Run: headless pygame with SDL's dummy video driver; simulated clock (each Clock.tick advances the game by its frame time, no real sleeping); random seed 0; keys injected as events and as key.get_pressed() state; mouse plan: one left click at the window centre at the start of phase 2, then a move to the lower-right quarter at the start of phase 3.
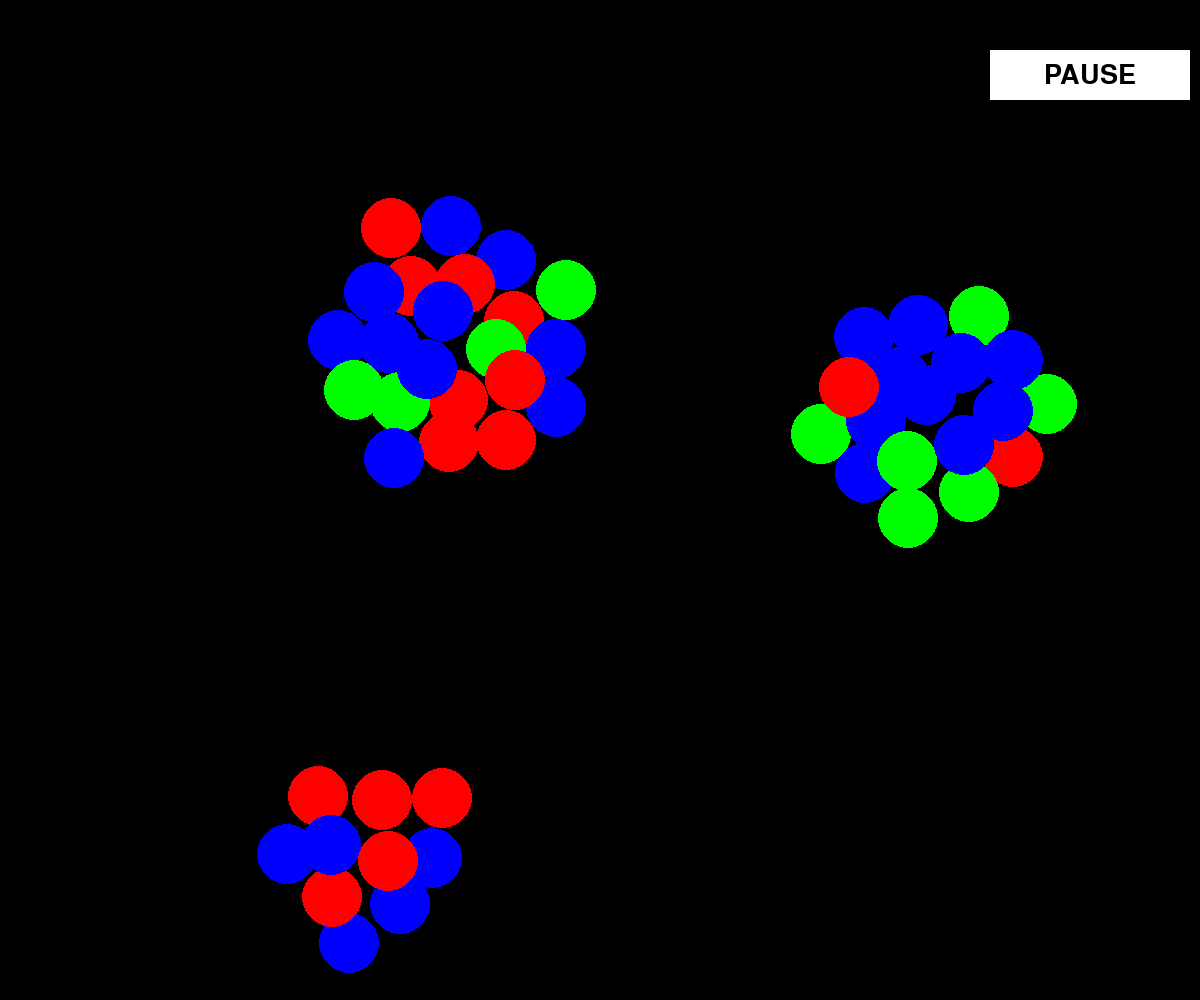
Frame 1 of 4 · flips 1–60 · no input
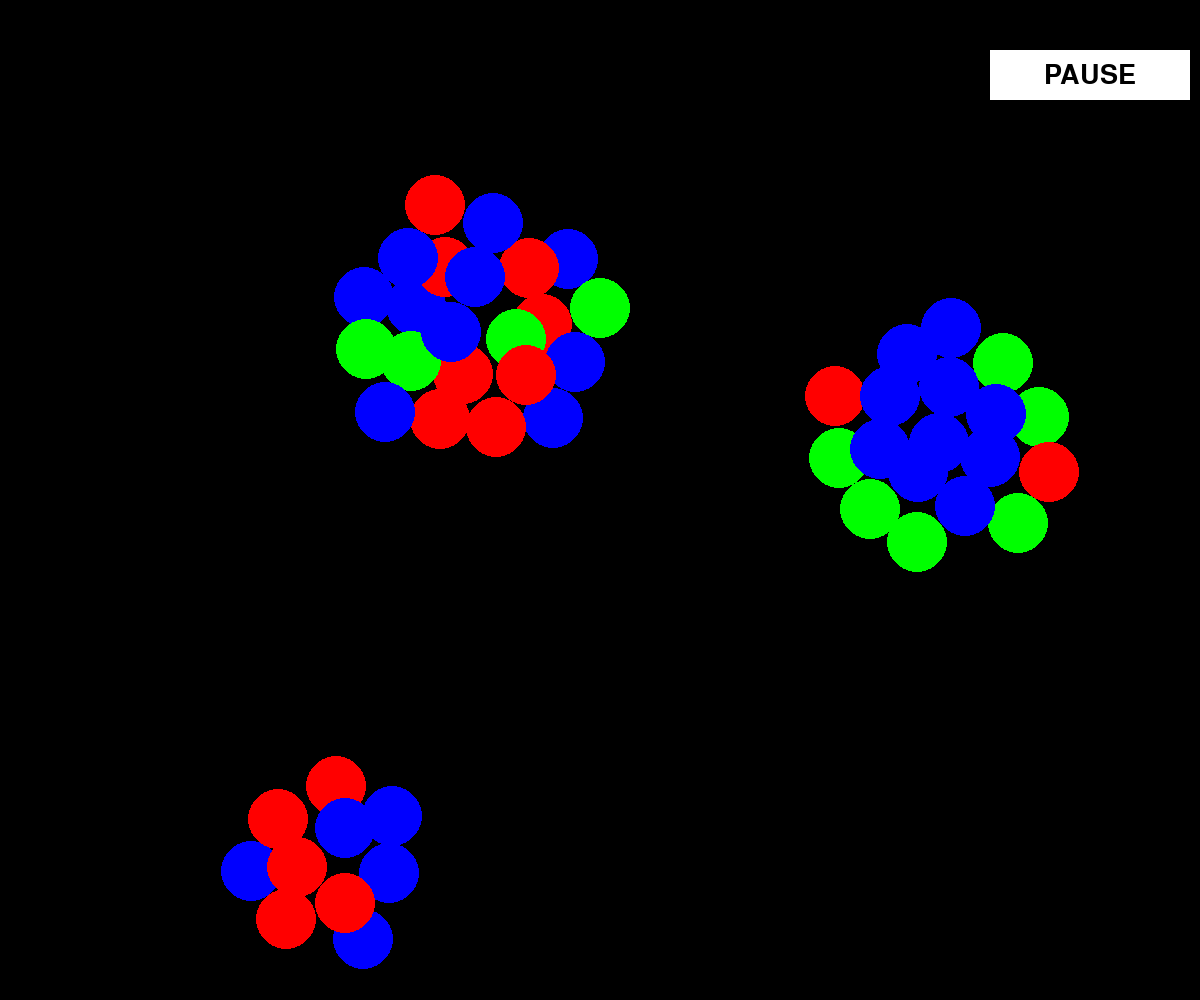
Frame 2 of 4 · flips 61–180 · clicked the window centre · tapped SPACE, RETURN · held RIGHT (→), D
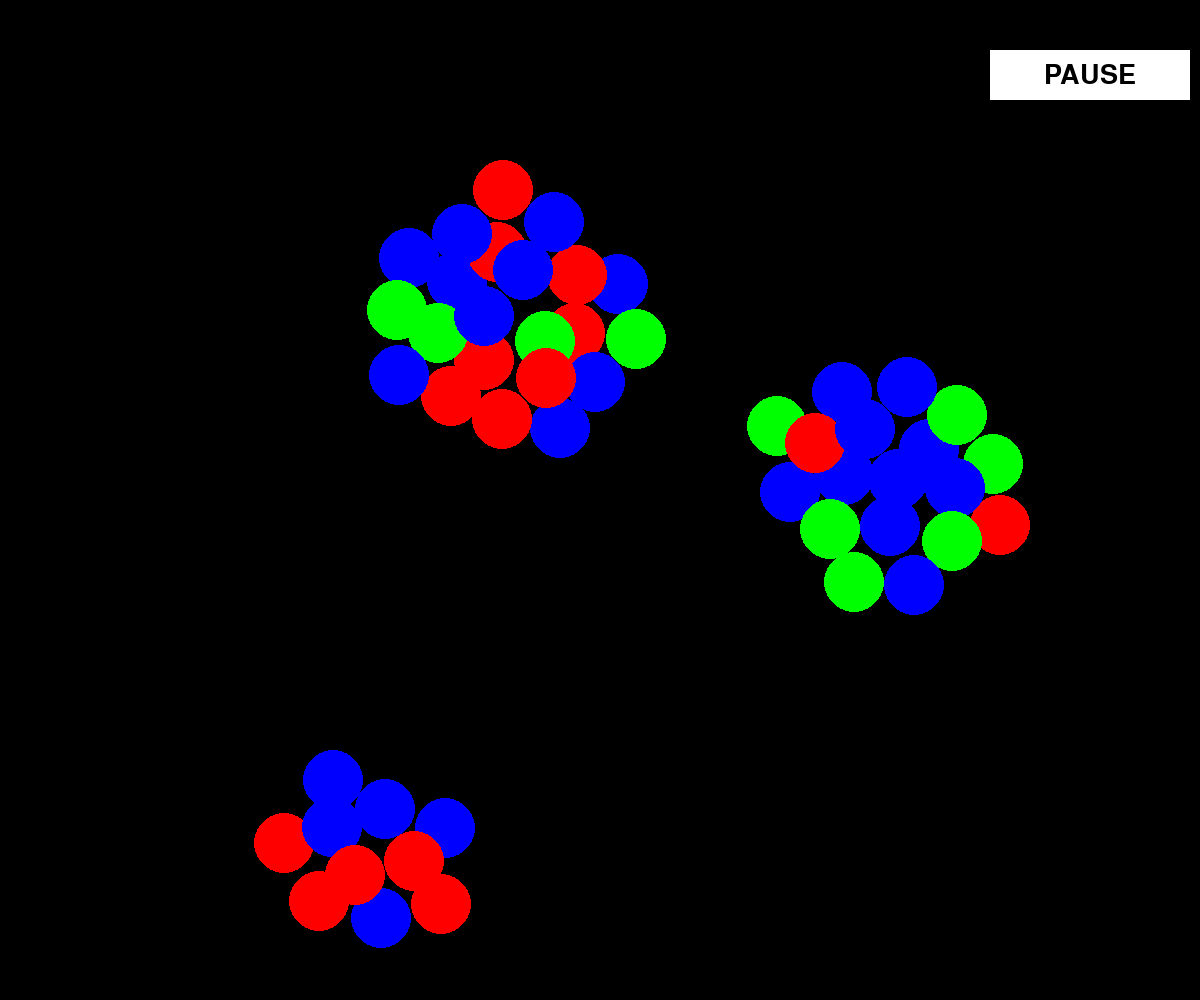
Frame 3 of 4 · flips 181–300 · moved the mouse to the lower-right quarter · held DOWN (↓), S
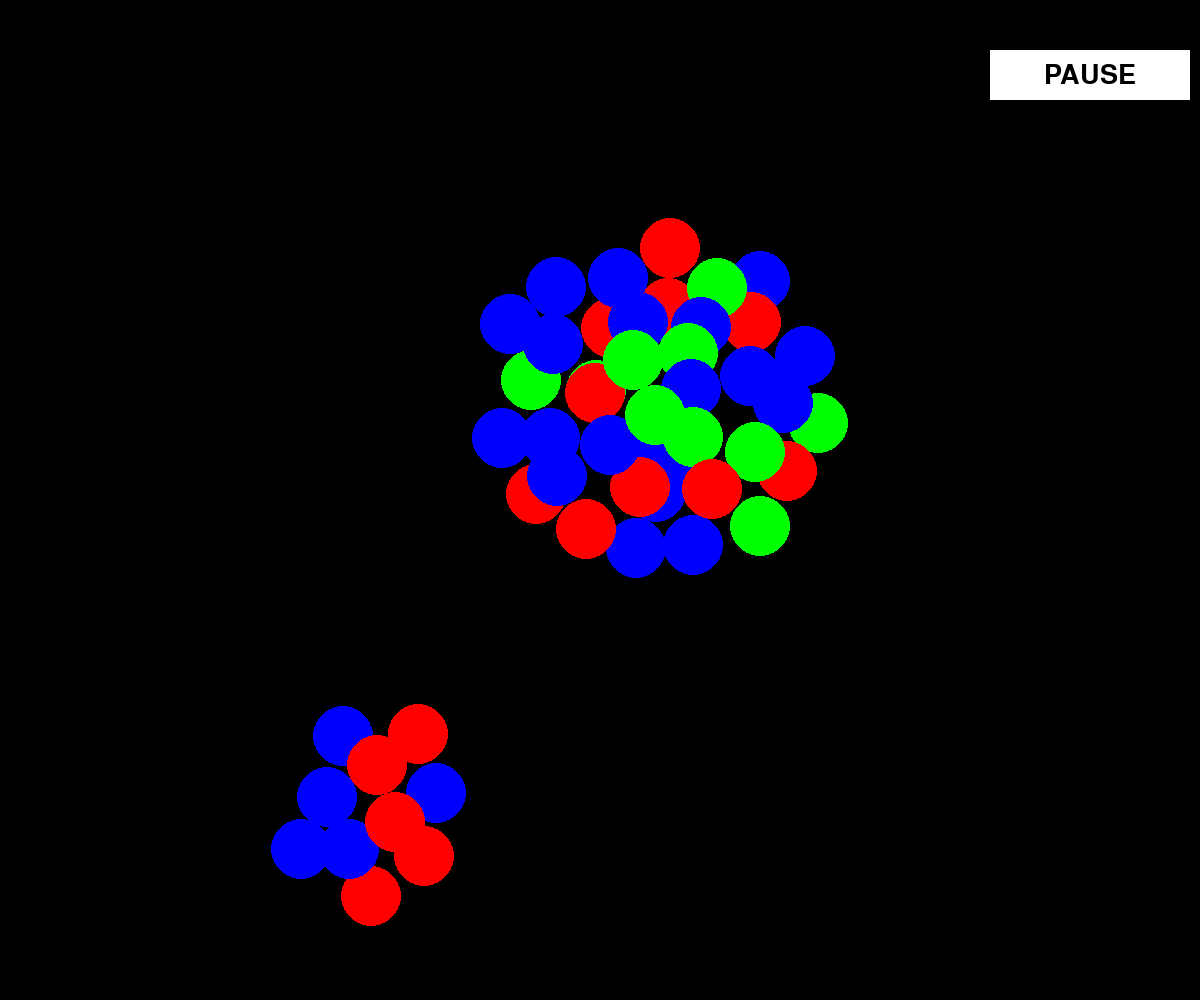
Frame 4 of 4 · flips 301–420 · held LEFT (←), A, UP (↑), W

The pygame program that drew these frames:

import pygame
from time import sleep
from enum import Enum
import random
from pygame.sprite import Sprite, Group
import math


# Initialization & Settings
pygame.init()

WIDTH = 1200
HEIGHT = 1000
PARTICES_NUMBER = 50
RANGE = 300
RADIUS = 30
background_colour = (0,0,0)
fps = 60
font = pygame.font.SysFont("Arial", 40)

# Setup
screen = pygame.display.set_mode((WIDTH, HEIGHT))
pygame.display.set_caption('Partical Life')

screen.fill(background_colour)
pygame.display.flip()
clock = pygame.time.Clock()

MATRIX_ROW = 3
MATRIX_COL = 3


attraction_matrix = [[0.5, 0.5, 0.5], 
                    [0.5, 0.5, 0.5], 
                    [0.5, 0.5, 0.5]]

# attraction_matrix = [[0.2, 0.05, -0.1], 
#                     [-0.05, 0.2, 0.03], 
#                     [0.1, -0.03, 0.2]]

class Color(Enum):
    RED = 1
    GREEN = 2
    BLUE = 3

STATE_MENU = "menu"
STATE_GAME = "game"


# Points
class Particle():
    def __init__(self):
        self.x = random.randint(0, WIDTH)
        self.y = random.randint(0, HEIGHT)
        self.verbose_x = 0.0
        self.verbose_y = 0.0
        self.color = random.choice(list(Color))
        self.radius = RADIUS


    def update(self):
        if self.x <= self.radius:
            self.x = self.radius
            self.verbose_x = abs(self.verbose_x)

        elif self.x >= WIDTH - self.radius:
            self.x = WIDTH - self.radius
            self.verbose_x = -abs(self.verbose_x)

        if self.y <= self.radius:
            self.y = self.radius
            self.verbose_y = abs(self.verbose_y)

        elif self.y >= HEIGHT - self.radius:
            self.y = HEIGHT - self.radius
            self.verbose_y = -abs(self.verbose_y)

        self.x += self.verbose_x
        self.y += self.verbose_y


    def attraction_math(self, other, force):
        dx = other.x - self.x
        dy = other.y - self.y

        distance = math.sqrt(dx**2 + dy**2)

        if distance == 0 or distance > RANGE:
            return

        force = force
        self.verbose_x += (dx / distance) * force
        self.verbose_y += (dy / distance) * force

        speed = math.sqrt(self.verbose_x**2 + self.verbose_y**2)
        max_speed = 10

        if speed > max_speed:
            self.verbose_x = (self.verbose_x / speed) * max_speed
            self.verbose_y = (self.verbose_y / speed) * max_speed

    def resolve_overlap(self, other):
        dx = other.x - self.x
        dy = other.y - self.y
        distance = math.sqrt(dx**2 + dy**2)

        if distance == 0 :
            return

        if distance < self.radius + other.radius:
            overlap = self.radius + other.radius - distance
            nx = dx/distance
            ny = dy/distance
            self.x -= nx * (overlap / 2)
            self.y -= ny * (overlap / 2)
            other.x += nx * (overlap / 2)
            other.y += ny * (overlap / 2)



    def draw(self,screen):
        match self.color:
            case Color.RED:
                color = (255,0,0)
            case Color.GREEN:
                color = (0,255,0)
            case Color.BLUE:
                color = (0,0,255)
            case _:
                raise ValueError("Wrong color")
                                                
        pygame.draw.circle(screen,color,(self.x,self.y), self.radius)

 

particles = [Particle() for _ in range(PARTICES_NUMBER)]


def count_distance(a,b):
        distance = math.sqrt(pow(a.x - b.x,2) + pow(a.y-b.y,2))
        if distance < 20:
            print("KOLIZCJA")
        return distance

# TO DO:
# detect colision
# rozdzielci nachodzace na sibie kulki - przesuniecie ich o d sibie wzdluz lni laczecej srodki
# zmiana preskosci
def reset_simulation():
    global particles
    particles = [Particle() for _ in range(PARTICES_NUMBER)]

def randomize_matrix():
    global attraction_matrix
    for i in range(MATRIX_ROW):
        for j in range(MATRIX_COL):
            attraction_matrix[i][j] = random.randint(-100,100)/ 100


def draw_text(text, font, color, surface, x, y):
    """Draw text in center """
    text_obj = font.render(text, True, color)
    text_rect = text_obj.get_rect()
    text_rect.center = (x, y)
    surface.blit(text_obj, text_rect)

# Main
def main():
    current_state = STATE_GAME
    running = True

    while running:
        screen.fill(background_colour)
        if current_state == STATE_GAME:

            # Menu section
            play_button = pygame.Rect(
                WIDTH * 0.95 - 150, 0.05 * HEIGHT, 200, 50
            )
            pygame.draw.rect(screen, (255,255,255), play_button)
            draw_text(
                "PAUSE", font, (0,0,0), screen, play_button.centerx, play_button.centery
            ) 
            for event in pygame.event.get():
                if event.type == pygame.QUIT:
                    running = False
                if event.type == pygame.MOUSEBUTTONDOWN:
                    if event.button == 1:
                        mouse_pos = event.pos
                        if play_button.collidepoint(mouse_pos):
                            current_state = STATE_MENU
                

                
                
            for particle in particles:
                particle.update()

            for i in range (len(particles)):
                for j in range(i+1,len(particles)):
                    a = particles[i]
                    b = particles[j]
                    ix_a = a.color.value
                    ix_b = b.color.value
                    a.attraction_math(b,attraction_matrix[ix_a-1][ix_b-1])
                    b.attraction_math(a,attraction_matrix[ix_b-1][ix_a-1])
                    a.resolve_overlap(b)

                        
                            
                
            

            for particle in particles:
                particle.draw(screen)
        elif current_state == STATE_MENU:
            # Menu section
            play_button = pygame.Rect(
                WIDTH * 0.95 - 150, 0.05 * HEIGHT, 200, 50
            )
            reset_button = pygame.Rect(
                WIDTH * 0.95 - 150, 0.05 * HEIGHT + 100, 200, 50
            )
            randomize_matrix_button = pygame.Rect(
                WIDTH * 0.95 - 250, 0.05 * HEIGHT + 200, 300, 50
            )
            pygame.draw.rect(screen, (255,255,255), play_button)
            pygame.draw.rect(screen, (255,255,255), reset_button)
            pygame.draw.rect(screen, (255,255,255), randomize_matrix_button)
            draw_text(
                "PLAY", font, (0,0,0), screen, play_button.centerx, play_button.centery
            )
            draw_text(
                "RESET", font, (0,0,0), screen, reset_button.centerx, reset_button.centery
            )
            draw_text(
                "ROLL THE DICE", font, (0,0,0), screen, randomize_matrix_button.centerx, randomize_matrix_button.centery
            )

            for event in pygame.event.get():
                if event.type == pygame.QUIT:
                    running = False
                if event.type == pygame.MOUSEBUTTONDOWN:
                    if event.button == 1:
                        mouse_pos = event.pos
                        if play_button.collidepoint(mouse_pos):
                            current_state = STATE_GAME
                        if reset_button.collidepoint(mouse_pos):
                            reset_simulation()
                            print("RESET GAME")
                            current_state = STATE_GAME

                        if randomize_matrix_button.collidepoint(mouse_pos):
                            randomize_matrix()
                            reset_simulation()
                            print("NEW MATRIX:", attraction_matrix)
                            current_state = STATE_GAME

        pygame.display.flip()
        clock.tick(fps)




main()
